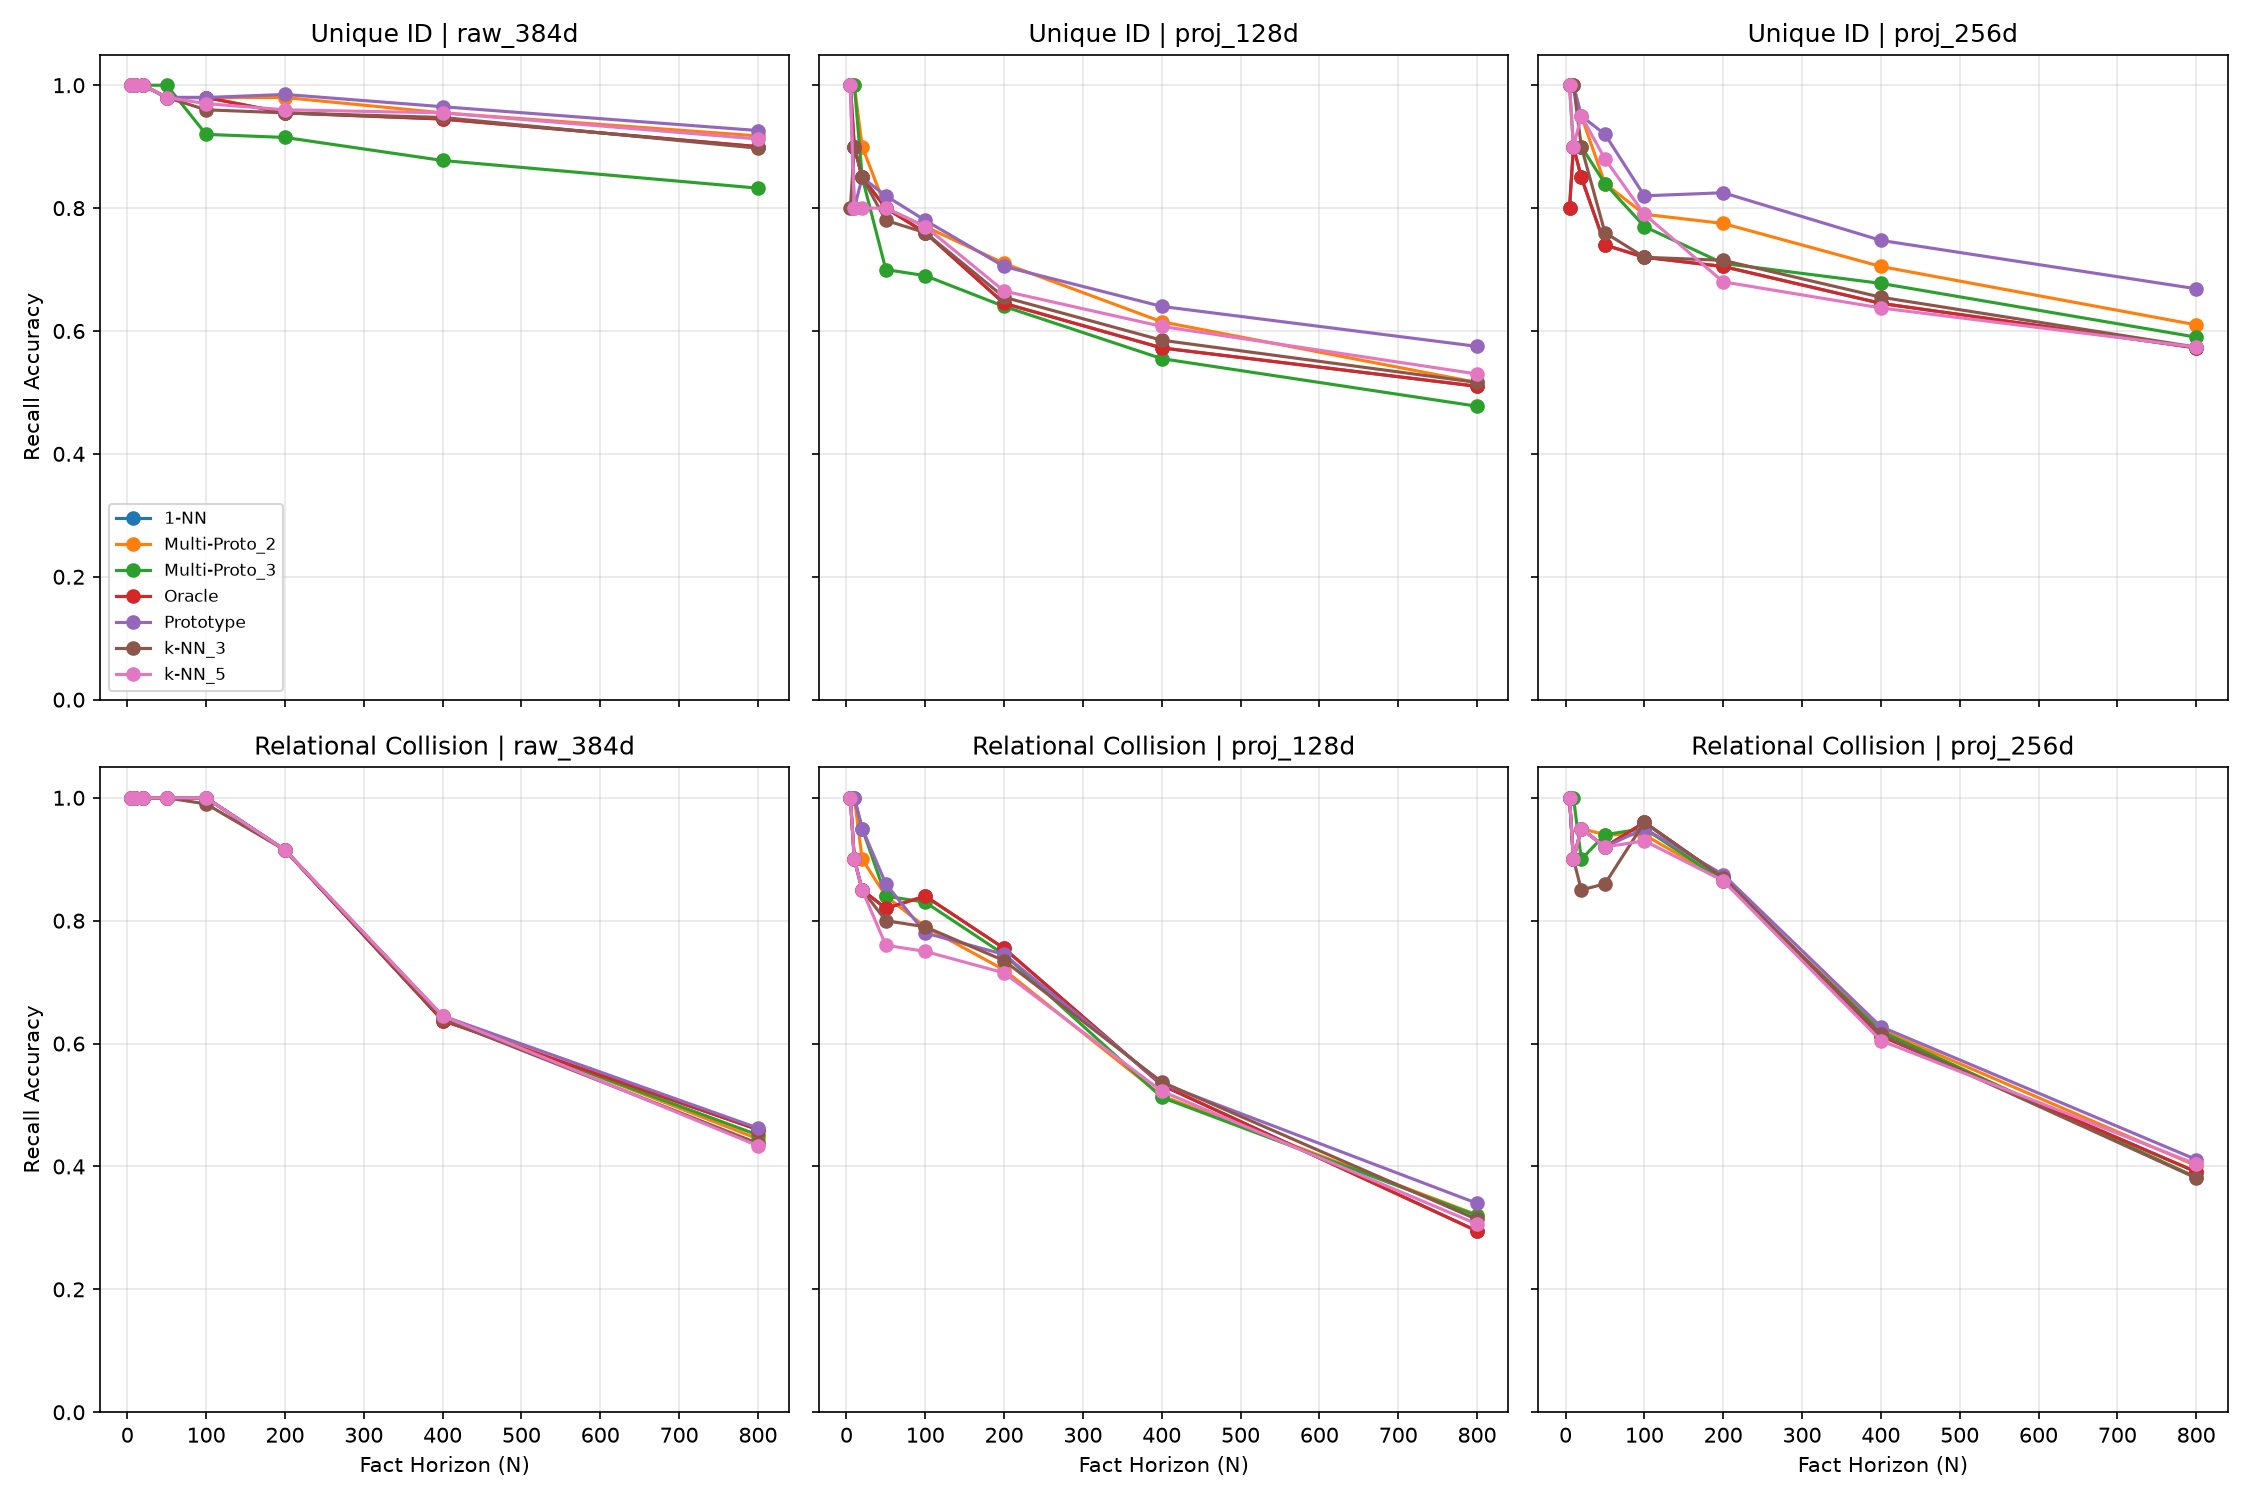

The data file committed next to this chart (first rows):
collision_mode, space, N, seed, method, recall, recall_per_vector, mean_delta, mean_margin, p5_margin, p1_margin, mean_class_dispersion, mean_intra_dist, mean_inter_dist, mean_lcomp_ratio, mean_proto_bias, mean_silhouette
False, raw_384d, 5, 42, Prototype, 1.0, 1.0, 3.263, 3.263, 1.732, 1.7, 6.04, 9, 16.06, 1.056, -1.668, 0.0
False, raw_384d, 5, 42, 1-NN, 1.0, 0.1, 3.55, 3.55, 2.161, 2.153, 6.04, 9, 16.06, 1.056, -1.668, 0.0
False, raw_384d, 5, 42, k-NN_3, 1.0, 0.1, 3.55, 3.55, 2.161, 2.153, 6.04, 9, 16.06, 1.056, -1.668, 0.0
False, raw_384d, 5, 42, k-NN_5, 1.0, 0.1, 3.55, 3.55, 2.161, 2.153, 6.04, 9, 16.06, 1.056, -1.668, 0.0
False, raw_384d, 5, 42, Multi-Proto_2, 1.0, 0.5, 3.238, 3.238, 1.793, 1.732, 6.04, 9, 16.06, 1.056, -1.668, 0.2038
False, raw_384d, 5, 42, Multi-Proto_3, 1.0, 0.3333, 3.281, 3.281, 0.9851, 0.729, 6.04, 9, 16.06, 1.056, -1.668, 0.2038
False, raw_384d, 5, 42, Oracle, 1.0, 0.1, 3.55, 3.55, 2.161, 2.153, 6.04, 9, 16.06, 1.056, -1.668, 0.0
False, raw_384d, 5, 101, Prototype, 1.0, 1.0, 3.263, 3.263, 1.732, 1.7, 6.04, 9, 16.06, 1.056, -1.668, 0.0
False, raw_384d, 5, 101, 1-NN, 1.0, 0.1, 3.55, 3.55, 2.161, 2.153, 6.04, 9, 16.06, 1.056, -1.668, 0.0
False, raw_384d, 5, 101, k-NN_3, 1.0, 0.1, 3.55, 3.55, 2.161, 2.153, 6.04, 9, 16.06, 1.056, -1.668, 0.0
False, raw_384d, 5, 101, k-NN_5, 1.0, 0.1, 3.55, 3.55, 2.161, 2.153, 6.04, 9, 16.06, 1.056, -1.668, 0.0
False, raw_384d, 5, 101, Multi-Proto_2, 1.0, 0.5, 3.238, 3.238, 1.793, 1.732, 6.04, 9, 16.06, 1.056, -1.668, 0.2038
False, raw_384d, 5, 101, Multi-Proto_3, 1.0, 0.3333, 3.281, 3.281, 0.9851, 0.729, 6.04, 9, 16.06, 1.056, -1.668, 0.2038
False, raw_384d, 5, 101, Oracle, 1.0, 0.1, 3.55, 3.55, 2.161, 2.153, 6.04, 9, 16.06, 1.056, -1.668, 0.0
False, proj_128d, 5, 42, Prototype, 1.0, 1.0, 3.317594528198242e-05, 3.317594528198242e-05, 5.2332878112792976e-06, 1.5234947204589845e-06, 9.51850408455357e-05, 0.0001392, 0.0002065, 1.085, -2.5762320728972554e-05, 0.0
False, proj_128d, 5, 42, 1-NN, 1.0, 0.1, 3.333091735839844e-05, 3.333091735839844e-05, 1.461505889892578e-05, 1.3604164123535157e-05, 9.51850408455357e-05, 0.0001392, 0.0002065, 1.085, -2.5762320728972554e-05, 0.0
False, proj_128d, 5, 42, k-NN_3, 0.8, 0.08, 3.333091735839844e-05, 3.333091735839844e-05, 1.461505889892578e-05, 1.3604164123535157e-05, 9.51850408455357e-05, 0.0001392, 0.0002065, 1.085, -2.5762320728972554e-05, 0.0
False, proj_128d, 5, 42, k-NN_5, 1.0, 0.1, 3.333091735839844e-05, 3.333091735839844e-05, 1.461505889892578e-05, 1.3604164123535157e-05, 9.51850408455357e-05, 0.0001392, 0.0002065, 1.085, -2.5762320728972554e-05, 0.0
False, proj_128d, 5, 42, Multi-Proto_2, 1.0, 0.5, 4.175901412963867e-05, 4.175901412963867e-05, 1.8584728240966798e-05, 1.787900924682617e-05, 9.51850408455357e-05, 0.0001392, 0.0002065, 1.085, -2.5762320728972554e-05, 0.2794
False, proj_128d, 5, 42, Multi-Proto_3, 1.0, 0.3333, 4.1937828063964845e-05, 4.1937828063964845e-05, 1.4889240264892579e-05, 1.3611316680908204e-05, 9.51850408455357e-05, 0.0001392, 0.0002065, 1.085, -2.5762320728972554e-05, 0.2794
False, proj_128d, 5, 42, Oracle, 1.0, 0.1, 3.333091735839844e-05, 3.333091735839844e-05, 1.461505889892578e-05, 1.3604164123535157e-05, 9.51850408455357e-05, 0.0001392, 0.0002065, 1.085, -2.5762320728972554e-05, 0.0
False, proj_128d, 5, 101, Prototype, 1.0, 1.0, 3.317594528198242e-05, 3.317594528198242e-05, 5.2332878112792976e-06, 1.5234947204589845e-06, 9.51850408455357e-05, 0.0001392, 0.0002065, 1.085, -2.5762320728972554e-05, 0.0
False, proj_128d, 5, 101, 1-NN, 1.0, 0.1, 3.333091735839844e-05, 3.333091735839844e-05, 1.461505889892578e-05, 1.3604164123535157e-05, 9.51850408455357e-05, 0.0001392, 0.0002065, 1.085, -2.5762320728972554e-05, 0.0
False, proj_128d, 5, 101, k-NN_3, 0.8, 0.08, 3.333091735839844e-05, 3.333091735839844e-05, 1.461505889892578e-05, 1.3604164123535157e-05, 9.51850408455357e-05, 0.0001392, 0.0002065, 1.085, -2.5762320728972554e-05, 0.0
False, proj_128d, 5, 101, k-NN_5, 1.0, 0.1, 3.333091735839844e-05, 3.333091735839844e-05, 1.461505889892578e-05, 1.3604164123535157e-05, 9.51850408455357e-05, 0.0001392, 0.0002065, 1.085, -2.5762320728972554e-05, 0.0
False, proj_128d, 5, 101, Multi-Proto_2, 1.0, 0.5, 4.175901412963867e-05, 4.175901412963867e-05, 1.8584728240966798e-05, 1.787900924682617e-05, 9.51850408455357e-05, 0.0001392, 0.0002065, 1.085, -2.5762320728972554e-05, 0.2794
False, proj_128d, 5, 101, Multi-Proto_3, 1.0, 0.3333, 4.1937828063964845e-05, 4.1937828063964845e-05, 1.4889240264892579e-05, 1.3611316680908204e-05, 9.51850408455357e-05, 0.0001392, 0.0002065, 1.085, -2.5762320728972554e-05, 0.2794
False, proj_128d, 5, 101, Oracle, 1.0, 0.1, 3.333091735839844e-05, 3.333091735839844e-05, 1.461505889892578e-05, 1.3604164123535157e-05, 9.51850408455357e-05, 0.0001392, 0.0002065, 1.085, -2.5762320728972554e-05, 0.0
False, proj_256d, 5, 42, Prototype, 1.0, 1.0, 0.1691, 0.1691, 0.06235, 0.05423, 0.4698, 0.6867, 1.019, 1.011, -0.1354, 0.0
False, proj_256d, 5, 42, 1-NN, 0.8, 0.08, 0.2136, 0.2086, 0.02893, -0.004163, 0.4698, 0.6867, 1.019, 1.011, -0.1354, 0.0
False, proj_256d, 5, 42, k-NN_3, 1.0, 0.1, 0.2136, 0.2086, 0.02893, -0.004163, 0.4698, 0.6867, 1.019, 1.011, -0.1354, 0.0
False, proj_256d, 5, 42, k-NN_5, 1.0, 0.1, 0.2136, 0.2086, 0.02893, -0.004163, 0.4698, 0.6867, 1.019, 1.011, -0.1354, 0.0
False, proj_256d, 5, 42, Multi-Proto_2, 1.0, 0.5, 0.178, 0.178, 0.07952, 0.07001, 0.4698, 0.6867, 1.019, 1.011, -0.1354, 0.1862
False, proj_256d, 5, 42, Multi-Proto_3, 1.0, 0.3333, 0.1937, 0.1937, 0.07525, 0.06116, 0.4698, 0.6867, 1.019, 1.011, -0.1354, 0.1862
False, proj_256d, 5, 42, Oracle, 0.8, 0.08, 0.2136, 0.2086, 0.02893, -0.004163, 0.4698, 0.6867, 1.019, 1.011, -0.1354, 0.0
False, proj_256d, 5, 101, Prototype, 1.0, 1.0, 0.1691, 0.1691, 0.06235, 0.05423, 0.4698, 0.6867, 1.019, 1.011, -0.1354, 0.0
False, proj_256d, 5, 101, 1-NN, 0.8, 0.08, 0.2136, 0.2086, 0.02893, -0.004163, 0.4698, 0.6867, 1.019, 1.011, -0.1354, 0.0
False, proj_256d, 5, 101, k-NN_3, 1.0, 0.1, 0.2136, 0.2086, 0.02893, -0.004163, 0.4698, 0.6867, 1.019, 1.011, -0.1354, 0.0
False, proj_256d, 5, 101, k-NN_5, 1.0, 0.1, 0.2136, 0.2086, 0.02893, -0.004163, 0.4698, 0.6867, 1.019, 1.011, -0.1354, 0.0
False, proj_256d, 5, 101, Multi-Proto_2, 1.0, 0.5, 0.178, 0.178, 0.07952, 0.07001, 0.4698, 0.6867, 1.019, 1.011, -0.1354, 0.1862
False, proj_256d, 5, 101, Multi-Proto_3, 1.0, 0.3333, 0.1937, 0.1937, 0.07525, 0.06116, 0.4698, 0.6867, 1.019, 1.011, -0.1354, 0.1862
False, proj_256d, 5, 101, Oracle, 0.8, 0.08, 0.2136, 0.2086, 0.02893, -0.004163, 0.4698, 0.6867, 1.019, 1.011, -0.1354, 0.0
False, raw_384d, 10, 42, Prototype, 1.0, 1.0, 2.075, 2.075, 1.487, 1.353, 5.988, 8.919, 15.6, 1.055, -1.65, 0.0
False, raw_384d, 10, 42, 1-NN, 1.0, 0.1, 2.332, 2.332, 1.653, 1.634, 5.988, 8.919, 15.6, 1.055, -1.65, 0.0
False, raw_384d, 10, 42, k-NN_3, 1.0, 0.1, 2.332, 2.332, 1.653, 1.634, 5.988, 8.919, 15.6, 1.055, -1.65, 0.0
False, raw_384d, 10, 42, k-NN_5, 1.0, 0.1, 2.332, 2.332, 1.653, 1.634, 5.988, 8.919, 15.6, 1.055, -1.65, 0.0
False, raw_384d, 10, 42, Multi-Proto_2, 1.0, 0.5, 2.137, 2.137, 1.344, 1.279, 5.988, 8.919, 15.6, 1.055, -1.65, 0.1997
False, raw_384d, 10, 42, Multi-Proto_3, 1.0, 0.3333, 1.962, 1.962, 0.7585, 0.6837, 5.988, 8.919, 15.6, 1.055, -1.65, 0.1997
False, raw_384d, 10, 42, Oracle, 1.0, 0.1, 2.332, 2.332, 1.653, 1.634, 5.988, 8.919, 15.6, 1.055, -1.65, 0.0
False, raw_384d, 10, 101, Prototype, 1.0, 1.0, 2.075, 2.075, 1.487, 1.353, 5.988, 8.919, 15.6, 1.055, -1.65, 0.0
False, raw_384d, 10, 101, 1-NN, 1.0, 0.1, 2.332, 2.332, 1.653, 1.634, 5.988, 8.919, 15.6, 1.055, -1.65, 0.0
False, raw_384d, 10, 101, k-NN_3, 1.0, 0.1, 2.332, 2.332, 1.653, 1.634, 5.988, 8.919, 15.6, 1.055, -1.65, 0.0
False, raw_384d, 10, 101, k-NN_5, 1.0, 0.1, 2.332, 2.332, 1.653, 1.634, 5.988, 8.919, 15.6, 1.055, -1.65, 0.0
False, raw_384d, 10, 101, Multi-Proto_2, 1.0, 0.5, 2.137, 2.137, 1.344, 1.279, 5.988, 8.919, 15.6, 1.055, -1.65, 0.1997
False, raw_384d, 10, 101, Multi-Proto_3, 1.0, 0.3333, 1.962, 1.962, 0.7585, 0.6837, 5.988, 8.919, 15.6, 1.055, -1.65, 0.1997
False, raw_384d, 10, 101, Oracle, 1.0, 0.1, 2.332, 2.332, 1.653, 1.634, 5.988, 8.919, 15.6, 1.055, -1.65, 0.0
False, proj_128d, 10, 42, Prototype, 0.8, 0.8, 2.371072769165039e-05, 2.2339820861816407e-05, -3.591179847717285e-06, -4.771351814270019e-06, 9.600460471119732e-05, 0.0001404, 0.0002012, 1.047, -2.715289738262072e-05, 0.0
False, proj_128d, 10, 42, 1-NN, 0.9, 0.09, 2.4265050888061525e-05, 2.080798149108887e-05, -7.3999166488647464e-06, -1.583278179168701e-05, 9.600460471119732e-05, 0.0001404, 0.0002012, 1.047, -2.715289738262072e-05, 0.0
False, proj_128d, 10, 42, k-NN_3, 0.9, 0.09, 2.4265050888061525e-05, 2.080798149108887e-05, -7.3999166488647464e-06, -1.583278179168701e-05, 9.600460471119732e-05, 0.0001404, 0.0002012, 1.047, -2.715289738262072e-05, 0.0
False, proj_128d, 10, 42, k-NN_5, 0.8, 0.08, 2.4265050888061525e-05, 2.080798149108887e-05, -7.3999166488647464e-06, -1.583278179168701e-05, 9.600460471119732e-05, 0.0001404, 0.0002012, 1.047, -2.715289738262072e-05, 0.0
... 612 more rows
